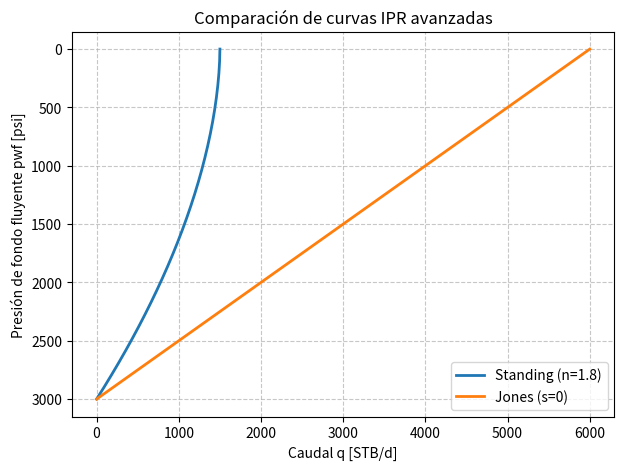
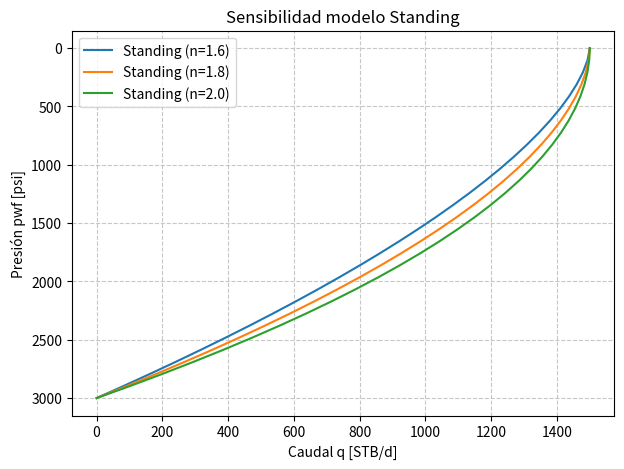
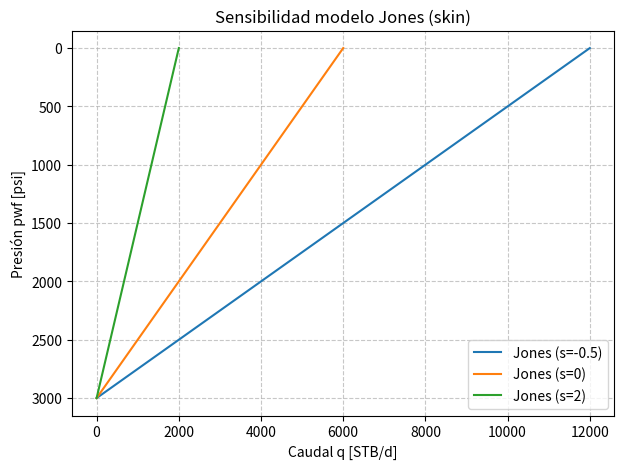

Reproduce these figures in Python, in order.
# ================================================
# IPR Avanzado - PetroKit 
# Modelos: Standing y Jones + sensibilidad
# ================================================

import numpy as np
import matplotlib.pyplot as plt


# ================================================
# MODELOS DE IPR
# ================================================

def standing_ipr(p_res, q_max, pwf, n=1.8):
    """
    Modelo IPR de Standing (reservorios con drive de gas en solución).
    
    Ecuación:
        q = q_max * (1 - (pwf / p_res)^n)

    Parámetros:
    -----------
    p_res : float
        Presión de yacimiento [psi]
    q_max : float
        Caudal máximo a pwf = 0 [STB/d]
    pwf : float o array
        Presión de fondo fluyente [psi]
    n : float
        Exponente empírico (1.6 – 2.0, default = 1.8)
    
    Retorna:
    --------
    q : float o array
        Caudal [STB/d]
    """
    if p_res <= 0 or q_max <= 0:
        raise ValueError("p_res y q_max deben ser positivos")
    if n <= 0:
        raise ValueError("El exponente n debe ser positivo")

    # Asegurar que siempre sea al menos un arreglo 1D
    pwf = np.atleast_1d(pwf).astype(float)

    q = q_max * (1 - (pwf / p_res) ** n)
    q = np.where(q < 0, 0, q)  # evita caudales negativos

    # Si el usuario pasó un escalar, devolver un escalar
    return float(q[0]) if q.size == 1 else q



def jones_ipr(p_res, J, pwf, s=0):
    """
    Modelo IPR de Jones (pozos fracturados, efecto de skin).
    
    Ecuación:
        q = J_eff * (p_res - pwf)
        con J_eff = J / (1 + s)
    
    Parámetros:
    -----------
    p_res : float
        Presión de yacimiento [psi]
    J : float
        Índice de productividad [STB/d/psi]
    pwf : float o array
        Presión de fondo fluyente [psi]
    s : float
        Factor de daño/estimulación 
        (s=0 pozo ideal, s>0 dañado, s<0 estimulado)
    
    Retorna:
    --------
    q : float o array
        Caudal [STB/d]
    """
    if p_res <= 0 or J <= 0:
        raise ValueError("p_res y J deben ser positivos")
    if (1 + s) <= 0:
        raise ValueError("El factor (1+s) debe ser positivo")

    pwf = np.atleast_1d(pwf).astype(float)
    delta_p = p_res - pwf
    delta_p = np.where(delta_p < 0, 0, delta_p)

    q_eff = (J / (1 + s)) * delta_p
    return q_eff[0] if q_eff.size == 1 else q_eff


# ================================================
# FUNCIONES GENERALES PARA CURVAS
# ================================================

def ipr_curve(model, p_res, **kwargs):
    """
    Genera curvas IPR para cualquier modelo (Standing, Jones, etc.)
    
    Parámetros:
    -----------
    model : función
        Modelo de IPR a usar (ej. standing_ipr, jones_ipr)
    p_res : float
        Presión de yacimiento [psi]
    kwargs : parámetros adicionales para el modelo
    
    Retorna:
    --------
    pwf_range : np.array
        Rango de presiones pwf [psi]
    q_range : np.array
        Rango de caudales [STB/d]
    """
    pwf_range = np.linspace(0, p_res, 30)
    q_range = [model(p_res, pwf=p, **kwargs) for p in pwf_range]
    return pwf_range, np.array(q_range)


def plot_ipr(models, p_res, labels=None, kwargs_list=None):
    """
    Graficar múltiples curvas IPR en un mismo gráfico.

    Parámetros:
    -----------
    models : list of funciones
        Lista de modelos a graficar
    p_res : float
        Presión de yacimiento [psi]
    labels : list of str
        Etiquetas para cada modelo
    kwargs_list : list of dict
        Lista de parámetros para cada modelo
    """
    plt.figure(figsize=(7, 5))
    for i, model in enumerate(models):
        args = kwargs_list[i] if kwargs_list else {}
        pwf, q = ipr_curve(model, p_res, **args)
        plt.plot(q, pwf, linewidth=2, label=labels[i] if labels else f"Modelo {i+1}")
    
    plt.xlabel("Caudal q [STB/d]")
    plt.ylabel("Presión de fondo fluyente pwf [psi]")
    plt.gca().invert_yaxis()
    plt.legend()
    plt.title("Comparación de curvas IPR avanzadas")
    plt.grid(True, linestyle="--", alpha=0.7)
    plt.show()


# ================================================
# SENSIBILIDAD DE PARÁMETROS
# ================================================

def plot_standing_sensitivity(p_res, q_max, pwf_points=None, n_values=[1.6, 1.8, 2.0]):
    """
    Graficar sensibilidad del exponente n en el modelo de Standing.
    """
    plt.figure(figsize=(7, 5))
    for n in n_values:
        pwf, q = ipr_curve(standing_ipr, p_res, q_max=q_max, n=n)
        plt.plot(q, pwf, label=f"Standing (n={n})")

    if pwf_points:
        plt.scatter([0], [p_res], marker="o", color="black", label="p_res")

    plt.xlabel("Caudal q [STB/d]")
    plt.ylabel("Presión pwf [psi]")
    plt.title("Sensibilidad modelo Standing")
    plt.grid(True, linestyle="--", alpha=0.7)
    plt.legend()
    plt.gca().invert_yaxis()
    plt.show()


def plot_jones_sensitivity(p_res, J, s_values=[-0.5, 0, 2]):
    """
    Graficar sensibilidad del skin en el modelo de Jones.
    """
    plt.figure(figsize=(7, 5))
    for s in s_values:
        pwf, q = ipr_curve(jones_ipr, p_res, J=J, s=s)
        plt.plot(q, pwf, label=f"Jones (s={s})")

    plt.xlabel("Caudal q [STB/d]")
    plt.ylabel("Presión pwf [psi]")
    plt.title("Sensibilidad modelo Jones (skin)")
    plt.grid(True, linestyle="--", alpha=0.7)
    plt.legend()
    plt.gca().invert_yaxis()
    plt.show()


# ================================================
# EJEMPLO DE USO
# ================================================
if __name__ == "__main__":
    p_res = 3000  # psi
    q_max = 1500  # STB/d
    J = 2.0       # STB/d/psi

    # Comparación Standing vs Jones
    plot_ipr(
        models=[standing_ipr, jones_ipr],
        p_res=p_res,
        labels=["Standing (n=1.8)", "Jones (s=0)"],
        kwargs_list=[{"q_max": q_max, "n": 1.8}, {"J": J, "s": 0}]
    )

    # Sensibilidad Standing
    plot_standing_sensitivity(p_res=p_res, q_max=q_max)

    # Sensibilidad Jones
    plot_jones_sensitivity(p_res=p_res, J=J)
